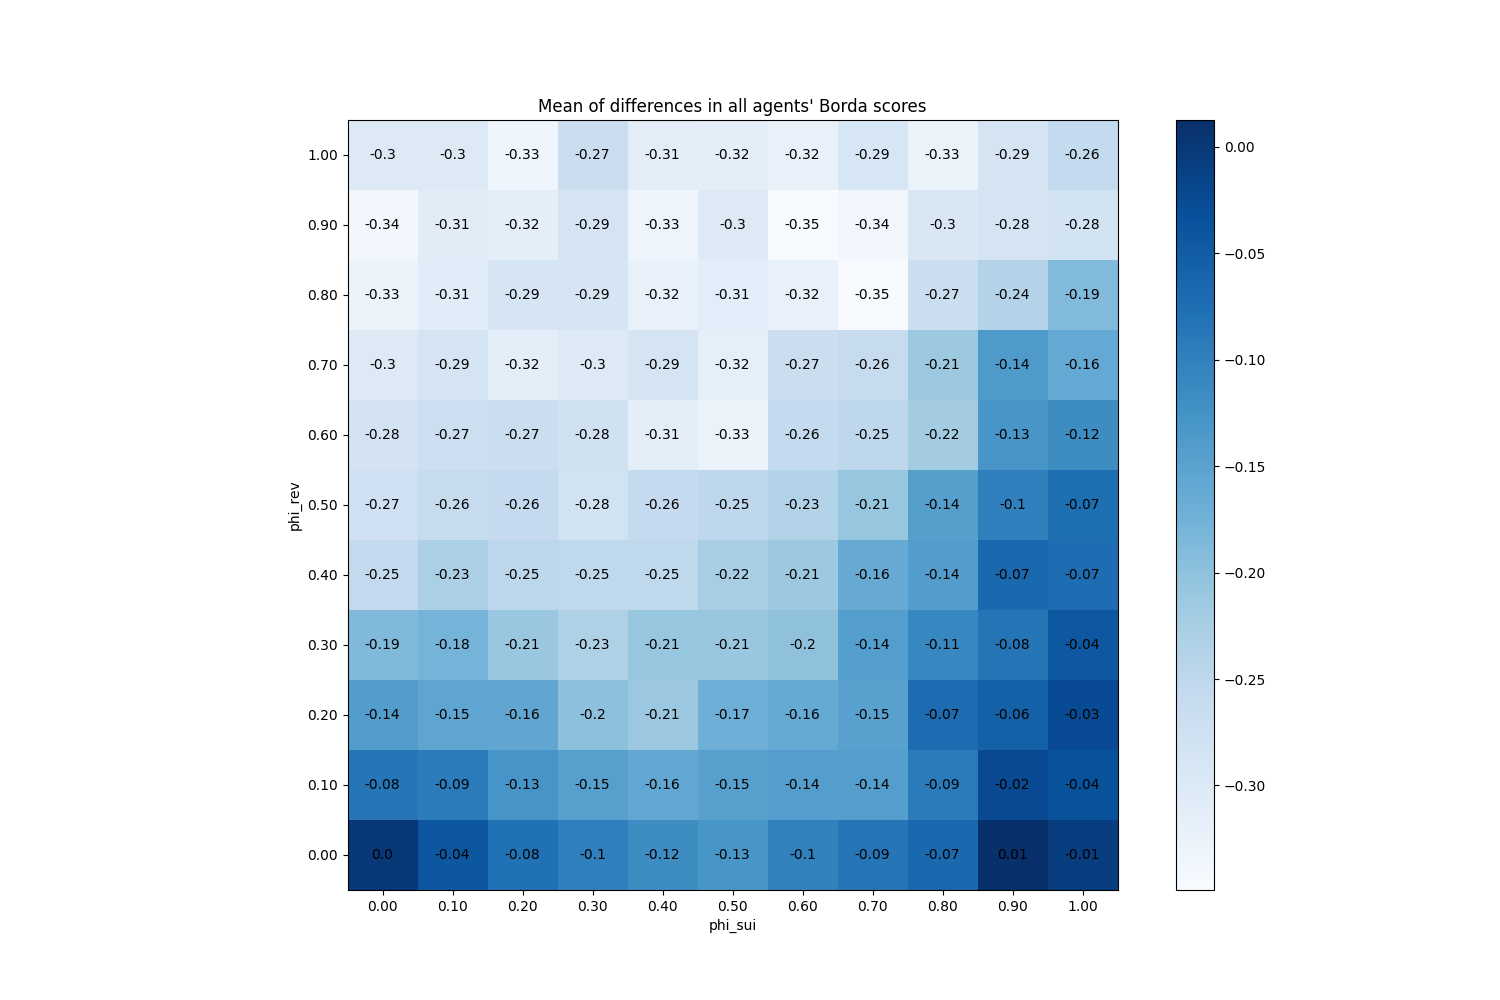

The table this chart was drawn from, first rows:
phi_sui, phi_rev
(0.0, 0.0), 0
(0.0, 0.1), -0.0836
(0.0, 0.2), -0.1415
(0.0, 0.3), -0.1872
(0.0, 0.4), -0.2547
(0.0, 0.5), -0.2741
(0.0, 0.6), -0.2833
(0.0, 0.7), -0.3015
(0.0, 0.8), -0.3273
(0.0, 0.9), -0.3394
(0.0, 1.0), -0.3017
(0.1, 0.0), -0.04193
(0.1, 0.1), -0.09347
(0.1, 0.2), -0.1545
(0.1, 0.3), -0.1767
(0.1, 0.4), -0.229
(0.1, 0.5), -0.2605
(0.1, 0.6), -0.2714
(0.1, 0.7), -0.2857
(0.1, 0.8), -0.3081
(0.1, 0.9), -0.3082
(0.1, 1.0), -0.3019
(0.2, 0.0), -0.07873
(0.2, 0.1), -0.1287
(0.2, 0.2), -0.1569
(0.2, 0.3), -0.2089
(0.2, 0.4), -0.2475
(0.2, 0.5), -0.2581
(0.2, 0.6), -0.2688
(0.2, 0.7), -0.3151
(0.2, 0.8), -0.289
(0.2, 0.9), -0.315
(0.2, 1.0), -0.3324
(0.3, 0.0), -0.09927
(0.3, 0.1), -0.1463
(0.3, 0.2), -0.199
(0.3, 0.3), -0.2319
(0.3, 0.4), -0.2509
(0.3, 0.5), -0.2786
(0.3, 0.6), -0.2773
(0.3, 0.7), -0.3032
(0.3, 0.8), -0.2889
(0.3, 0.9), -0.2851
(0.3, 1.0), -0.2678
(0.4, 0.0), -0.1163
(0.4, 0.1), -0.157
(0.4, 0.2), -0.2111
(0.4, 0.3), -0.2071
(0.4, 0.4), -0.2514
(0.4, 0.5), -0.2571
(0.4, 0.6), -0.3139
(0.4, 0.7), -0.2854
(0.4, 0.8), -0.321
(0.4, 0.9), -0.3313
(0.4, 1.0), -0.3113
(0.5, 0.0), -0.1311
(0.5, 0.1), -0.1465
(0.5, 0.2), -0.1703
(0.5, 0.3), -0.2096
(0.5, 0.4), -0.2248
... 61 more rows
